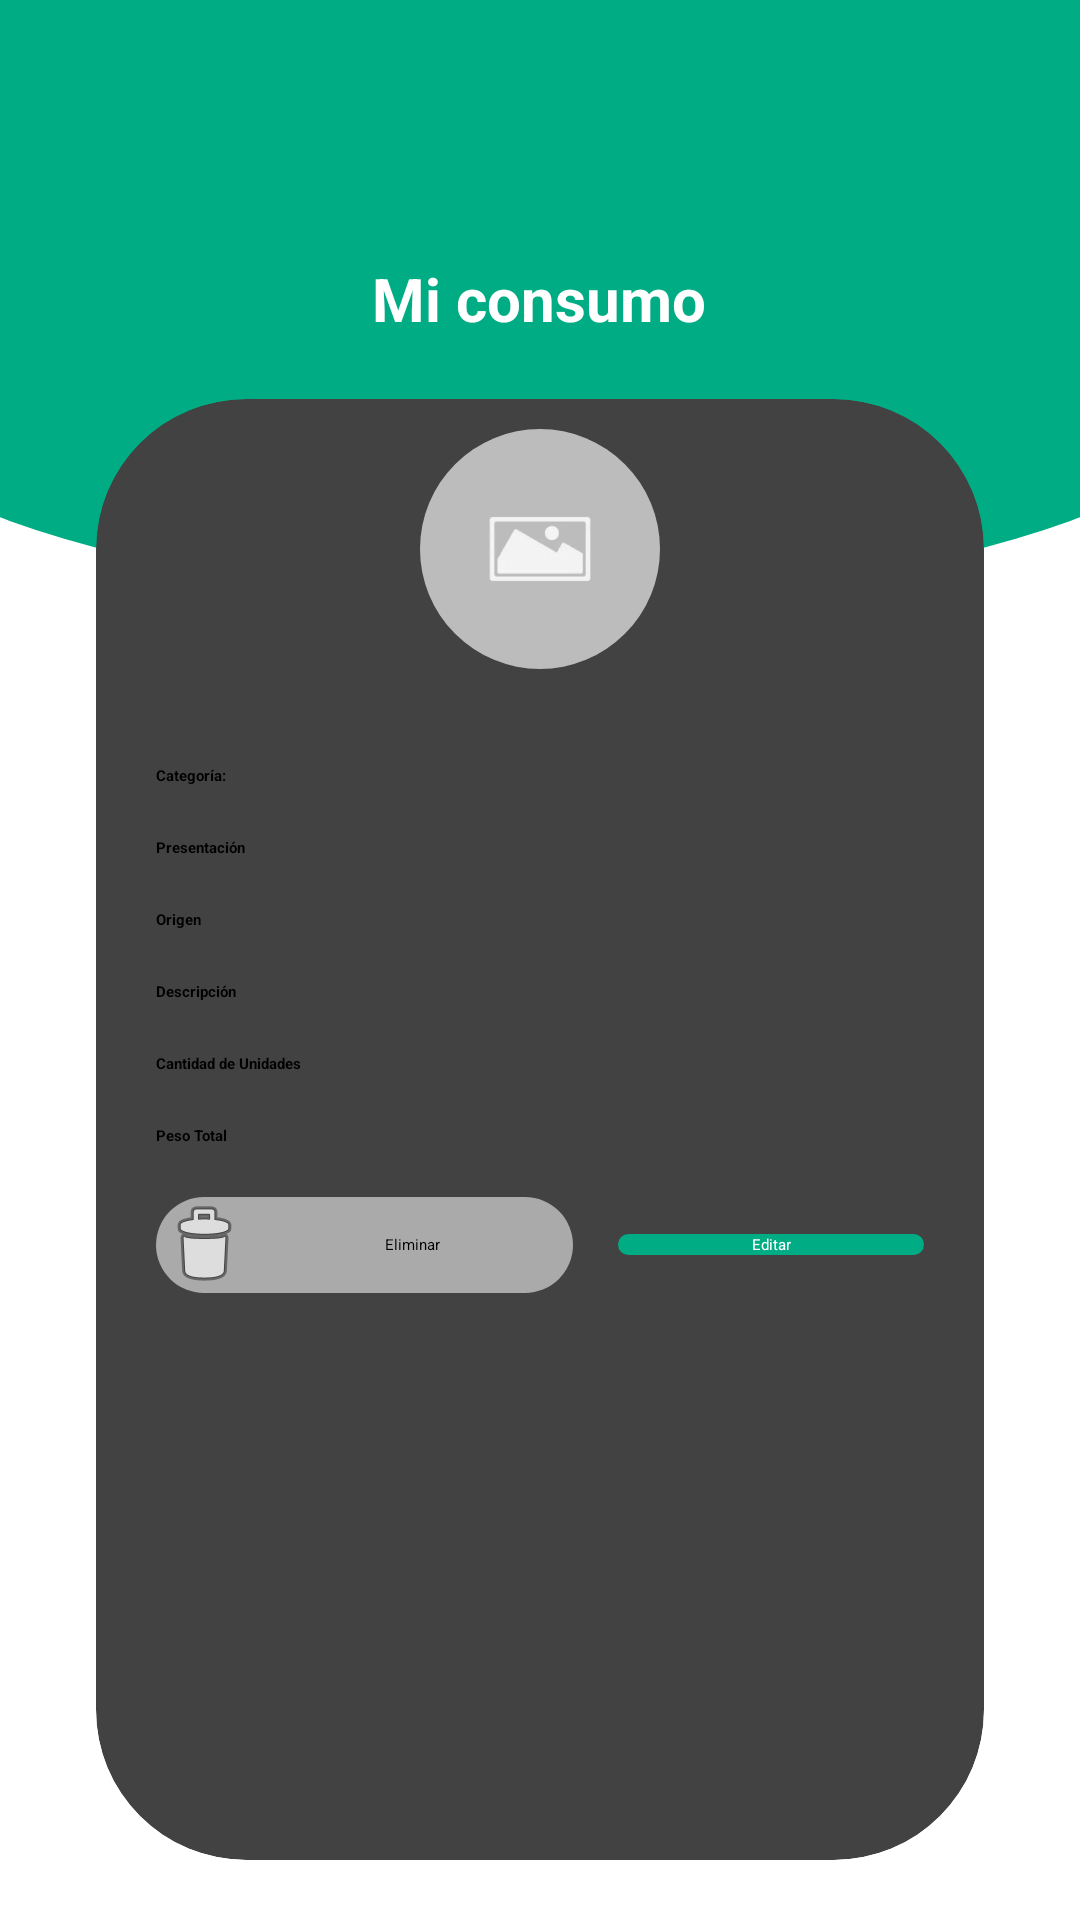

Android layout source for this screen:
<!-- AndroidManifest.xml: application theme Theme.AppSplash -->
<!-- res/layout/fragment_consumption_detail.xml -->
<?xml version="1.0" encoding="utf-8"?>
<androidx.constraintlayout.widget.ConstraintLayout xmlns:android="http://schemas.android.com/apk/res/android"
    xmlns:app="http://schemas.android.com/apk/res-auto"
    xmlns:tools="http://schemas.android.com/tools"
    android:layout_width="match_parent"
    android:layout_height="match_parent"
    tools:context=".prueba.fragments.ConsumptionDetailFragment">


    <ImageView
        android:id="@+id/logoApp2"
        android:layout_width="wrap_content"
        android:layout_height="75dp"
        android:elevation="5dp"
        app:layout_constraintEnd_toEndOf="parent"
        app:layout_constraintStart_toStartOf="parent"
        app:layout_constraintTop_toTopOf="parent"
        app:srcCompat="@drawable/logoapp" />

    <View
        android:id="@+id/view"
        android:layout_width="0dp"
        android:layout_height="200dp"
        android:background="@drawable/oval_bottom"
        app:layout_constraintEnd_toEndOf="parent"
        app:layout_constraintStart_toStartOf="parent"
        app:layout_constraintTop_toTopOf="parent" />

    <TextView
        android:id="@+id/textView7"
        android:layout_width="wrap_content"
        android:layout_height="wrap_content"
        android:text="Mi consumo"
        android:textColor="@color/white"
        android:textSize="20dp"
        android:textStyle="bold"
        app:layout_constraintBottom_toBottomOf="@+id/view"
        app:layout_constraintEnd_toEndOf="parent"
        app:layout_constraintHorizontal_bias="0.498"
        app:layout_constraintStart_toStartOf="parent"
        app:layout_constraintTop_toTopOf="parent"
        app:layout_constraintVertical_bias="0.497" />

    <androidx.cardview.widget.CardView
        android:layout_width="match_parent"
        android:layout_height="0dp"
        android:layout_marginStart="32dp"
        android:layout_marginTop="20dp"
        android:layout_marginEnd="32dp"
        android:layout_marginBottom="20dp"
        app:cardCornerRadius="50dp"
        app:cardElevation="10dp"
        app:layout_constraintBottom_toBottomOf="parent"
        app:layout_constraintEnd_toEndOf="parent"
        app:layout_constraintStart_toStartOf="parent"
        app:layout_constraintTop_toBottomOf="@+id/textView7">

        <LinearLayout
            android:layout_width="match_parent"
            android:layout_height="match_parent"
            android:layout_marginLeft="20dp"
            android:layout_marginTop="10dp"
            android:layout_marginRight="20dp"
            android:layout_marginBottom="20dp"
            android:orientation="vertical">

            <androidx.cardview.widget.CardView
                android:id="@+id/cardView"
                android:layout_width="80dp"
                android:layout_height="80dp"
                android:layout_gravity="center"
                android:layout_marginBottom="10dp"
                app:cardCornerRadius="250dp"
                app:cardElevation="11dp"
                app:layout_constraintEnd_toEndOf="parent"
                app:layout_constraintStart_toStartOf="parent"
                app:layout_constraintTop_toBottomOf="@+id/textView7">

                <ImageView
                    android:id="@+id/imageView"
                    android:layout_width="wrap_content"
                    android:layout_height="wrap_content"
                    android:src="@drawable/ic_image_not_available" />
            </androidx.cardview.widget.CardView>

            <TextView
                android:id="@+id/textViewConsumptionDetailName"
                android:layout_width="match_parent"
                android:layout_height="wrap_content"
                android:layout_marginBottom="15dp"
                android:gravity="center"
                android:textColor="#000000"
                android:textStyle="bold" />

            <TextView
                android:id="@+id/textView11"
                android:layout_width="match_parent"
                android:layout_height="wrap_content"
                android:text="Categoría:"
                android:textColor="#000000"
                android:textStyle="bold" />

            <TextView
                android:id="@+id/textViewPlasticDetailCategory"
                android:layout_width="match_parent"
                android:layout_height="wrap_content"
                android:layout_marginBottom="10dp"
                android:gravity="right" />

            <TextView
                android:id="@+id/textView8"
                android:layout_width="match_parent"
                android:layout_height="wrap_content"
                android:text="Presentación"
                android:textColor="#000000"
                android:textStyle="bold" />

            <TextView
                android:id="@+id/textViewPlasticDetailCategory2"
                android:layout_width="match_parent"
                android:layout_height="wrap_content"
                android:layout_marginBottom="10dp"
                android:gravity="right" />

            <TextView
                android:id="@+id/textView18"
                android:layout_width="match_parent"
                android:layout_height="wrap_content"
                android:text="Origen"
                android:textColor="#000000"
                android:textStyle="bold" />

            <TextView
                android:id="@+id/textViewPlasticDetailCategory3"
                android:layout_width="match_parent"
                android:layout_height="wrap_content"
                android:layout_marginBottom="10dp"
                android:gravity="right" />

            <TextView
                android:id="@+id/textView21"
                android:layout_width="match_parent"
                android:layout_height="wrap_content"
                android:text="Descripción"
                android:textColor="#000000"
                android:textStyle="bold" />

            <TextView
                android:id="@+id/textViewPlasticDetailCategory4"
                android:layout_width="match_parent"
                android:layout_height="wrap_content"
                android:layout_marginBottom="10dp"
                android:gravity="right" />

            <TextView
                android:id="@+id/textView22"
                android:layout_width="match_parent"
                android:layout_height="wrap_content"
                android:text="Cantidad de Unidades"
                android:textColor="#000000"
                android:textStyle="bold" />

            <TextView
                android:id="@+id/textViewPlasticDetailCategory5"
                android:layout_width="match_parent"
                android:layout_height="wrap_content"
                android:layout_marginBottom="10dp"
                android:gravity="right" />

            <TextView
                android:id="@+id/textView23"
                android:layout_width="match_parent"
                android:layout_height="wrap_content"
                android:text="Peso Total"
                android:textColor="#000000"
                android:textStyle="bold" />

            <TextView
                android:id="@+id/textViewPlasticDetailCategory6"
                android:layout_width="match_parent"
                android:layout_height="wrap_content"
                android:layout_marginBottom="10dp"
                android:gravity="right" />

            <LinearLayout
                android:layout_width="match_parent"
                android:layout_height="wrap_content"
                android:layout_gravity="center"
                android:gravity="center"
                android:orientation="horizontal">

                <Button
                    android:id="@+id/buttonPlasticDetailBack"
                    android:layout_width="wrap_content"
                    android:layout_height="wrap_content"
                    android:layout_marginRight="5dp"
                    android:layout_weight="1"
                    android:background="@drawable/rounded_bottom"
                    android:backgroundTint="@color/gris"
                    android:drawableLeft="@android:drawable/ic_menu_delete"
                    android:gravity="center"
                    android:text="Eliminar"
                    android:textColor="@color/Default" />

                <Button
                    android:id="@+id/buttonPlasticDetailBack2"
                    android:layout_width="wrap_content"
                    android:layout_height="wrap_content"
                    android:layout_marginLeft="10dp"
                    android:layout_weight="1"
                    android:background="@drawable/rounded_bottom"
                    android:backgroundTint="@color/green_primary"
                    android:gravity="center"
                    android:text="Editar"
                    android:textColor="@color/white" />
            </LinearLayout>

        </LinearLayout>
    </androidx.cardview.widget.CardView>

</androidx.constraintlayout.widget.ConstraintLayout>
<!-- resources referenced by this layout -->
<resources>
  <color name="Default">#FF000000</color>
  <color name="green_primary">#00ac83</color>
  <color name="gris">#FFAAAAAA</color>
  <color name="white">#FFFFFFFF</color>
  <!-- drawable logoapp: png bitmap (drawable-v24, 86364 bytes) -->
  <!-- drawable oval_bottom (drawable) -->
  <?xml version="1.0" encoding="utf-8"?>
  <selector xmlns:android="http://schemas.android.com/apk/res/android">
      <item>
          <layer-list>
              <item
                  android:width="500dp"
                  android:height="180dp"
                  android:gravity="bottom|center"
                  android:top="20dp">
                  <shape android:shape="oval">
                      <solid android:color="@color/green_primary" />
                  </shape>
              </item>
              <item
                  android:height="130dp"
                  android:bottom="90dp"
                  android:gravity="bottom">
                  <shape android:shape="rectangle">
                      <solid android:color="@color/green_primary" />
                  </shape>
              </item>
          </layer-list>
      </item>
  </selector>
  <!-- drawable rounded_bottom (drawable) -->
  <?xml version="1.0" encoding="utf-8"?>
  <selector xmlns:android="http://schemas.android.com/apk/res/android">
      <item>
          <layer-list>
              <item>
                  <shape android:shape="rectangle">
                      <solid android:color="@color/white"/>
                      <corners
                          android:topLeftRadius="60dp"
                          android:bottomLeftRadius="60dp"
                          android:bottomRightRadius="60dp"
                          android:topRightRadius="60dp"/>
                  </shape>
              </item>
          </layer-list>
      </item>
  </selector>
  <style name="Theme.AppSplash" parent="Theme.SplashScreen">
          <item name="windowSplashScreenBackground">@color/green_primary</item>
          <item name="windowSplashScreenAnimatedIcon">@drawable/logoapp</item>
          <item name="windowSplashScreenAnimationDuration">300</item>
          <item name="postSplashScreenTheme">@style/Theme.Pruebas_Lista_Navegation</item>
      </style>
  <style name="Theme.Pruebas_Lista_Navegation" parent="Theme.AppCompat.Light.NoActionBar">
          
          <item name="colorPrimary">@color/green_primary</item>
          <item name="colorPrimaryVariant">@color/green_secondary</item>
          <item name="colorOnPrimary">@color/white</item>
          
          <item name="colorSecondary">@color/teal_200</item>
          <item name="colorSecondaryVariant">@color/teal_700</item>
          <item name="colorOnSecondary">@color/black</item>
          
          <item name="android:statusBarColor">?attr/colorPrimaryVariant</item>
          
      </style>
  <color name="green_secondary">#FF47CC65</color>
  <color name="teal_200">#FF03DAC5</color>
  <color name="teal_700">#FF018786</color>
  <color name="black">#FF000000</color>
</resources>
